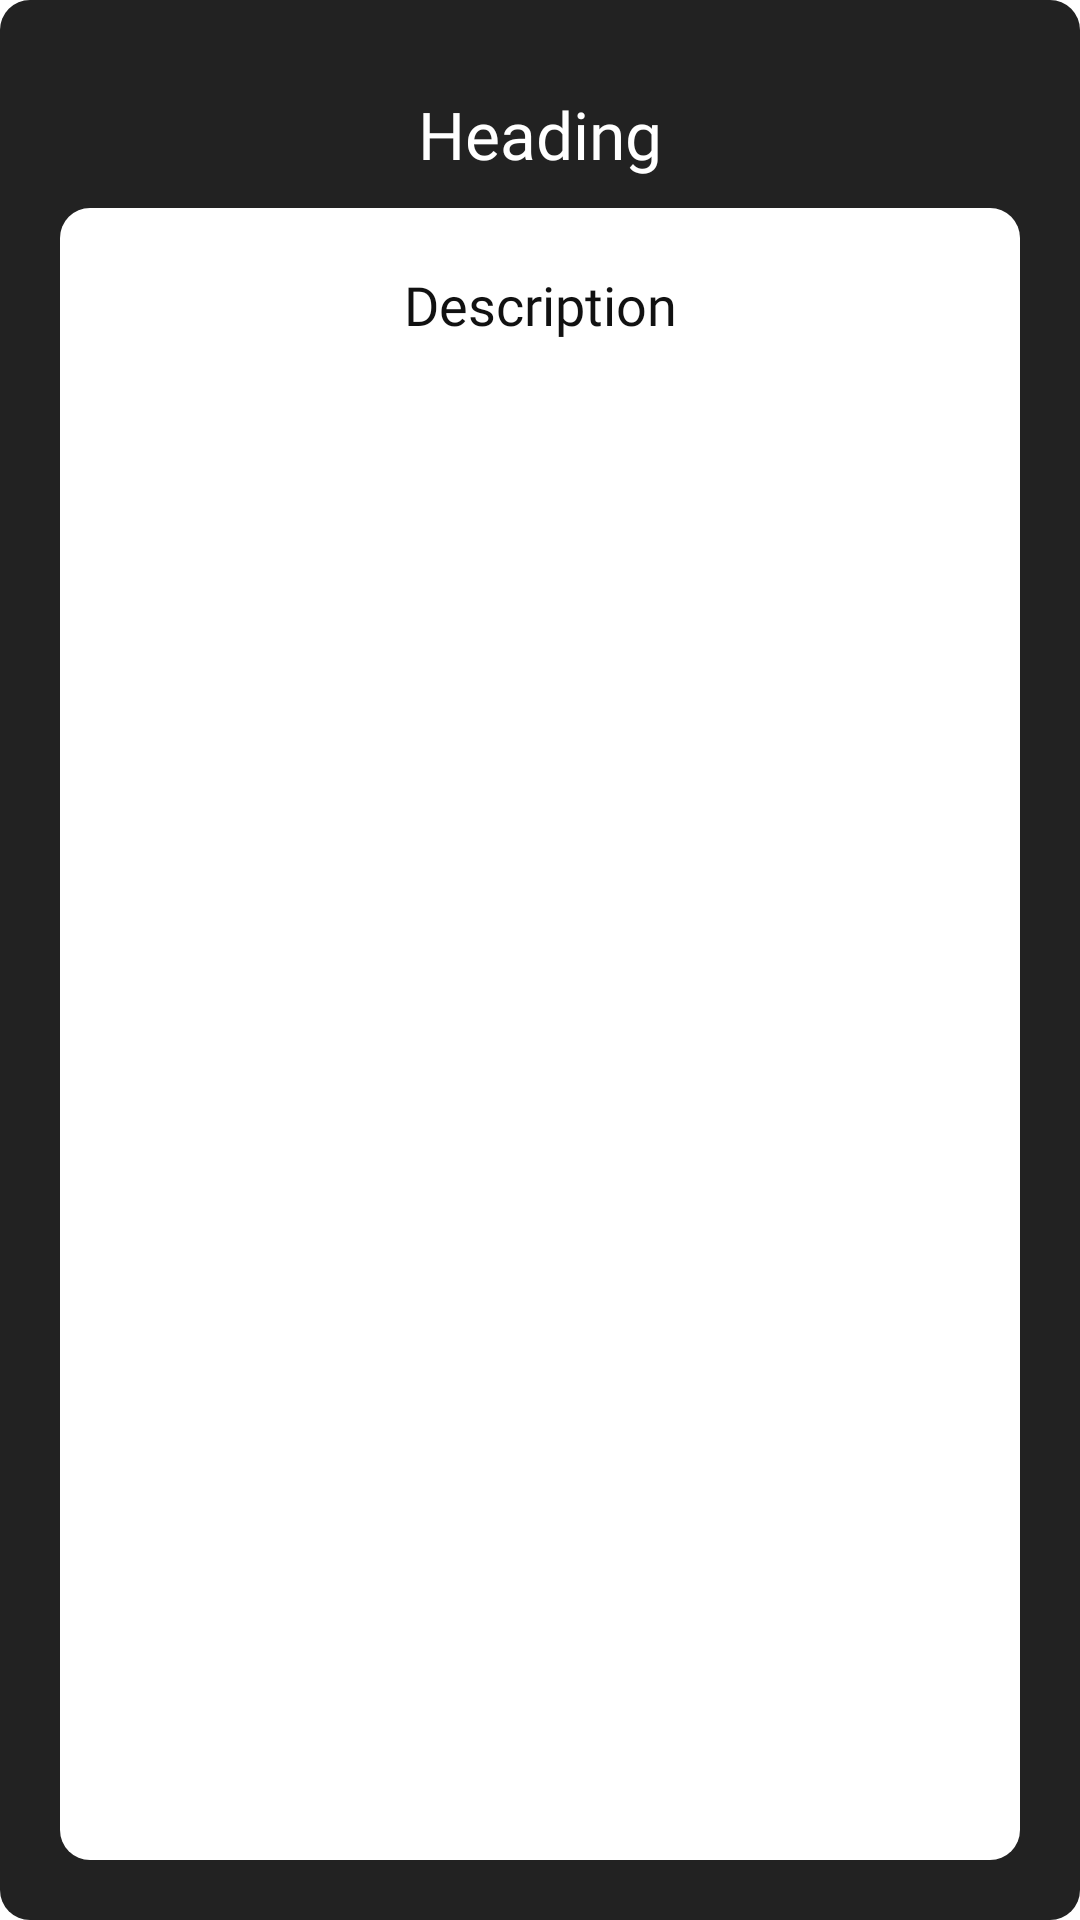

Layout XML and referenced resources for this Android screen:
<!-- AndroidManifest.xml: fallback theme Theme.MaterialComponents.DayNight.NoActionBar -->
<!-- res/layout/activity_pop_up.xml -->
<?xml version="1.0" encoding="utf-8"?>
<LinearLayout xmlns:android="http://schemas.android.com/apk/res/android"
    xmlns:tools="http://schemas.android.com/tools"
    android:layout_width="wrap_content"
    android:layout_height="match_parent"
    android:background="@drawable/search_rect"
    android:backgroundTint="@color/colorPrimary"
    android:orientation="vertical"
    android:padding="20dp"
    tools:context=".PopUp">

    <TextView
        android:id="@+id/tvp1"
        android:layout_width="match_parent"
        android:layout_height="wrap_content"
        android:fontFamily="@font/allerta"
        android:gravity="center"
        android:padding="10dp"
        android:text="Heading"
        android:textAppearance="@style/TextAppearance.AppCompat.Large"
        android:textColor="@android:color/background_light" />

    <ScrollView
        android:layout_width="match_parent"
        android:layout_height="match_parent"
        android:background="@drawable/search_rect">

        <LinearLayout
            android:layout_width="match_parent"
            android:layout_height="wrap_content"
            android:orientation="vertical">

            <TextView
                android:id="@+id/tvp2"
                android:layout_width="match_parent"
                android:layout_height="wrap_content"
                android:layout_marginTop="10dp"
                android:fontFamily="@font/allerta"
                android:padding="10dp"
                android:textAlignment="center"
                android:text="Description"
                android:textAppearance="@style/TextAppearance.AppCompat.Medium"
                android:textColor="@color/colorPrimaryDark" />
        </LinearLayout>
    </ScrollView>
</LinearLayout>
<!-- resources referenced by this layout -->
<resources>
  <color name="colorPrimary">#222222</color>
  <color name="colorPrimaryDark">#111111</color>
  <!-- drawable search_rect (drawable) -->
  <shape xmlns:android="http://schemas.android.com/apk/res/android"
      android:shape="rectangle" android:padding="10dp">
      <solid android:color="#FFFFFF"/>
      <corners
          android:radius="10dp"/>
  </shape>
</resources>
